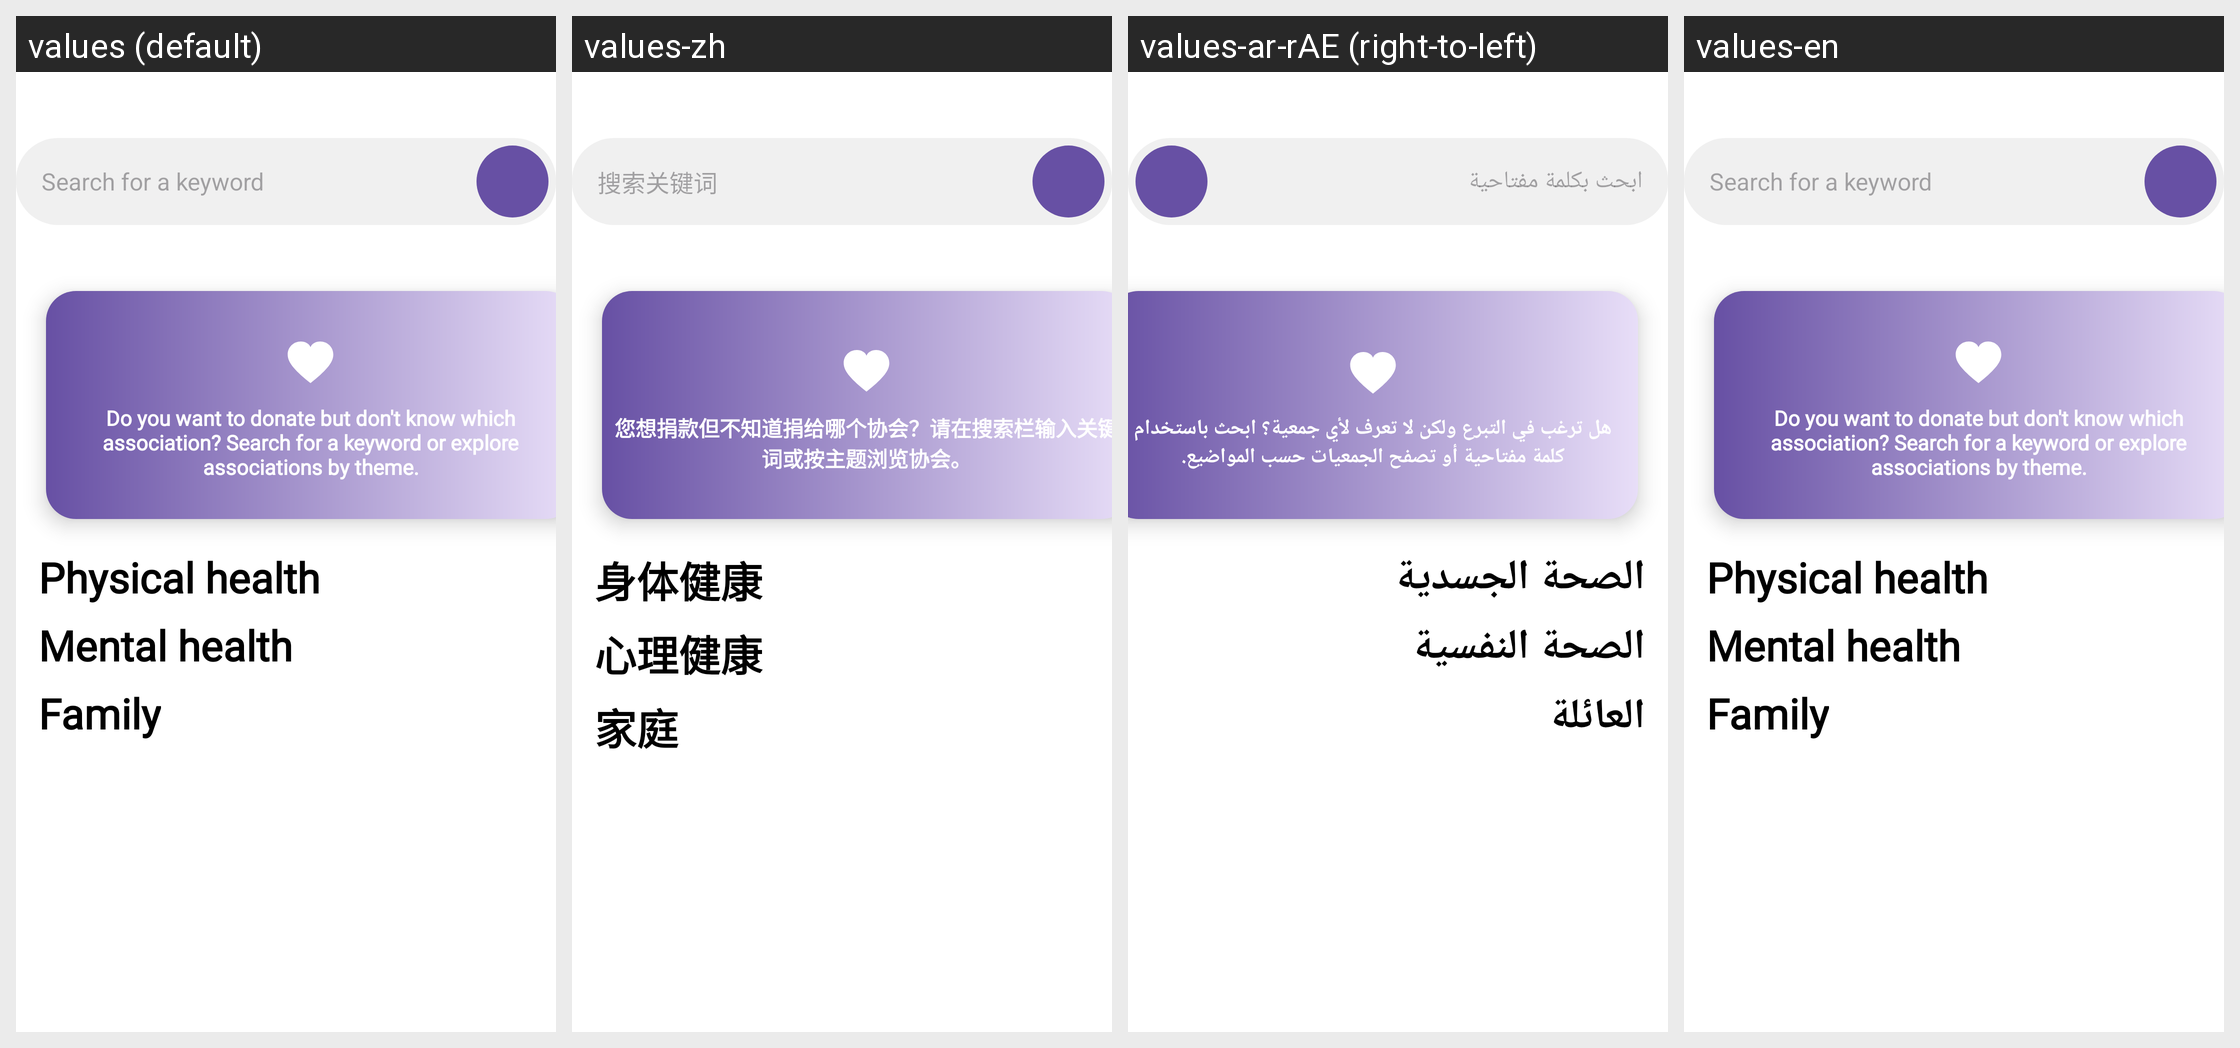

Locale-by-locale string values for the Android screen shown in this grid:
Android screen res/layout/fragment_explorer.xml rendered under 4 locales, left to right: values (default), values-zh, values-ar-rAE (right-to-left), values-en. Device: Nexus 5 (rendered at 1080×1920; each locale shown at half size, 540×960, under a caption strip naming it); theme Theme.SAES04.
Other locales in the repository, not shown: values-ar, values-fr, values-ru.
Strings drawn on this screen, with the default value and each locale's value (text and hints the layout hard-codes, and strings that could not be matched under every locale, appear in the picture but are not listed):

sante_physique
  values: Physical health
  values-zh: 身体健康
  values-ar-rAE: الصحة الجسدية  [from values-ar]
  values-en: Physical health  [not translated; the default value is used]

sante_mentale
  values: Mental health
  values-zh: 心理健康
  values-ar-rAE: الصحة النفسية  [from values-ar]
  values-en: Mental health  [not translated; the default value is used]

famille
  values: Family
  values-zh: 家庭
  values-ar-rAE: العائلة  [from values-ar]
  values-en: Family  [not translated; the default value is used]
